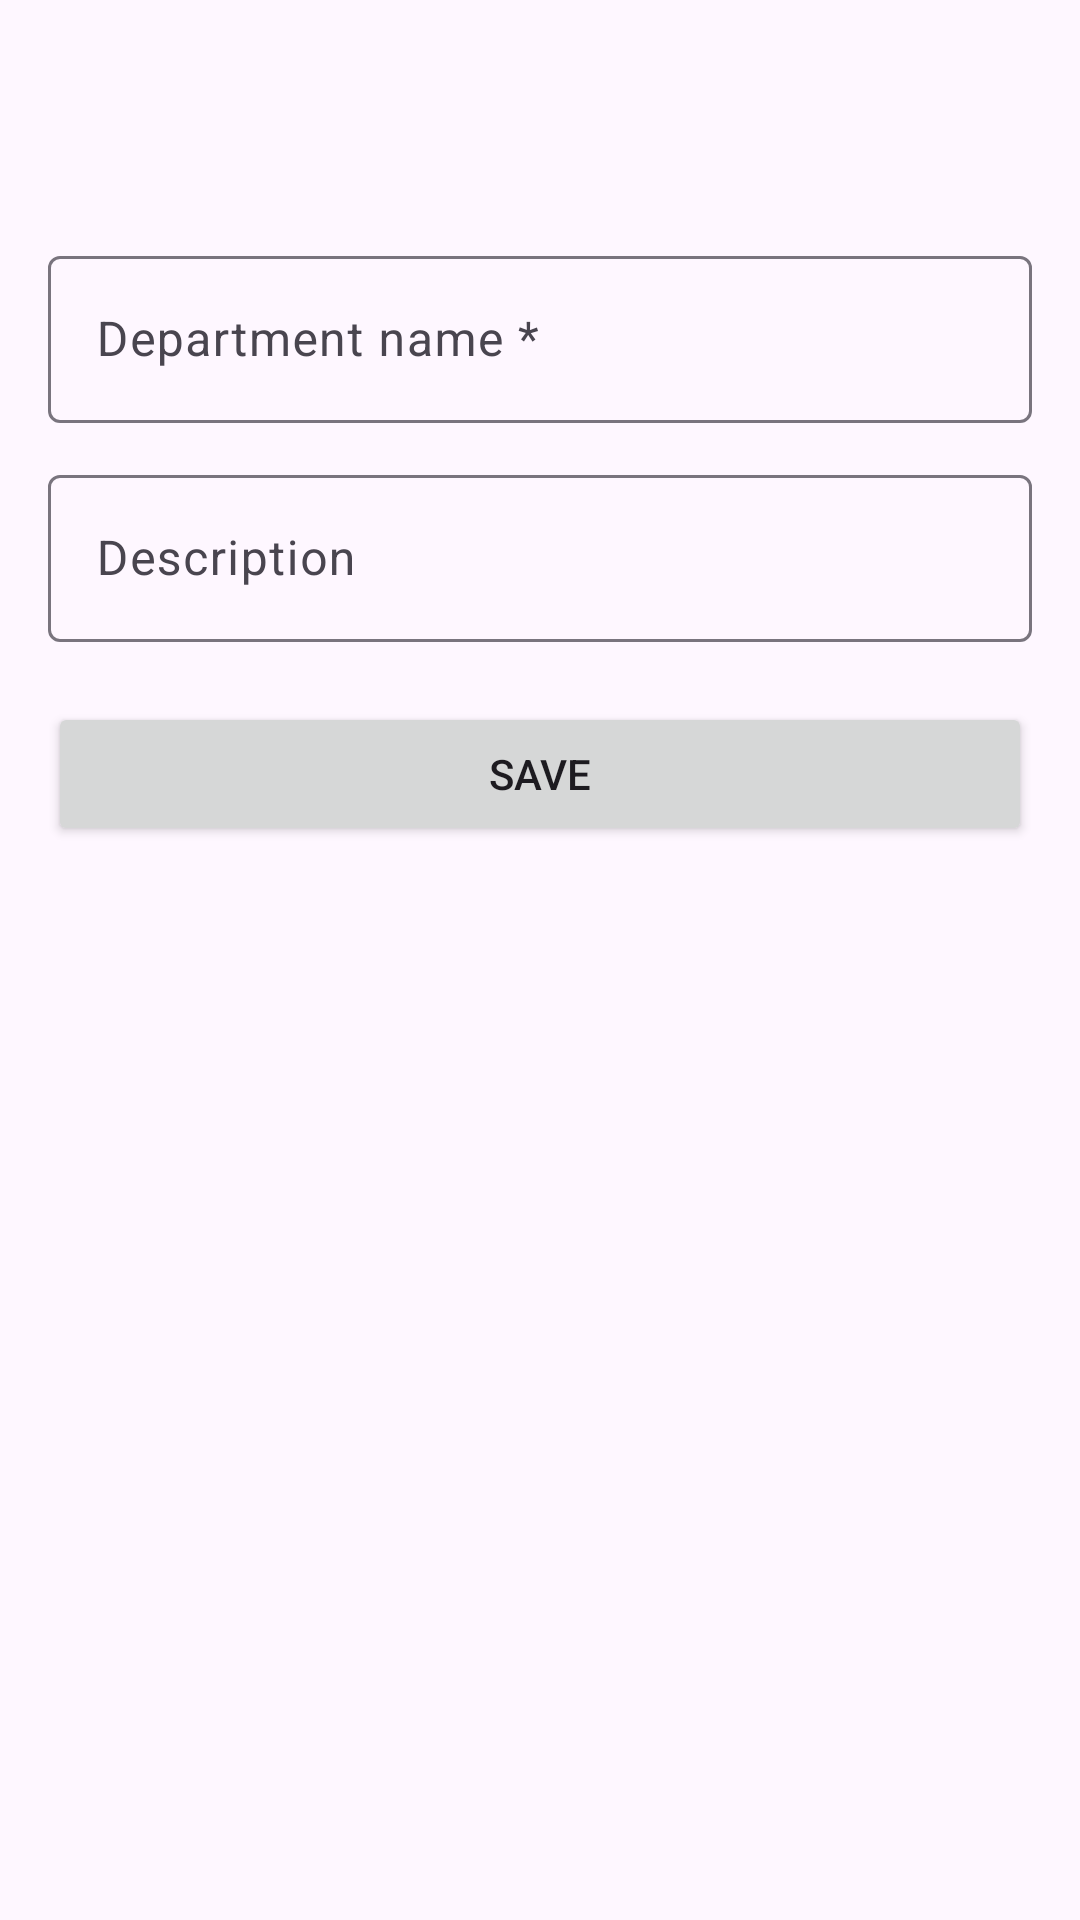

Here is an Android app screen rendered from its layout file. Give the layout XML and the strings, colors and styles it references.
<!-- AndroidManifest.xml: application theme Theme.Employee_Manager_L2_Task -->
<!-- res/layout/activity_department_details.xml -->
<?xml version="1.0" encoding="utf-8"?>
<LinearLayout xmlns:android="http://schemas.android.com/apk/res/android"
    android:layout_width="match_parent"
    android:layout_height="match_parent"
    android:orientation="vertical">

    <com.google.android.material.appbar.AppBarLayout
        android:layout_width="match_parent"
        android:layout_height="wrap_content"
        android:fitsSystemWindows="true">
        <com.google.android.material.appbar.MaterialToolbar
            android:id="@+id/toolbar"
            android:layout_width="match_parent"
            android:layout_height="?attr/actionBarSize" />
    </com.google.android.material.appbar.AppBarLayout>

<ScrollView
    android:layout_width="match_parent"
    android:layout_height="0dp"
    android:layout_weight="1"
    android:fillViewport="true">

    <LinearLayout
        android:layout_width="match_parent"
        android:layout_height="wrap_content"
        android:orientation="vertical"
        android:padding="16dp">
        <com.google.android.material.textfield.TextInputLayout
            android:id="@+id/dtName"
            style="@style/Widget.Material3.TextInputLayout.OutlinedBox"
            android:layout_width="match_parent"
            android:layout_height="wrap_content"
            android:layout_marginBottom="12dp"
            android:hint="Department name *">
            <com.google.android.material.textfield.TextInputEditText
                android:id="@+id/depName"
                android:layout_width="match_parent"
                android:layout_height="wrap_content"
                android:inputType="textCapWords"  />
        </com.google.android.material.textfield.TextInputLayout>
        <com.google.android.material.textfield.TextInputLayout
            android:id="@+id/dtDescription"
            style="@style/Widget.Material3.TextInputLayout.OutlinedBox"
            android:layout_width="match_parent"
            android:layout_height="wrap_content"
            android:layout_marginBottom="12dp"
            android:hint="Description">
            <com.google.android.material.textfield.TextInputEditText
                android:id="@+id/depDescription"
                android:layout_width="match_parent"
                android:layout_height="wrap_content"
                android:inputType="textMultiLine|textCapSentences"  />
        </com.google.android.material.textfield.TextInputLayout>
        <Button android:id="@+id/saveBtn"
            android:layout_width="match_parent"
            android:layout_height="wrap_content"
            android:layout_marginTop="8dp"
            android:text="@string/save" />
    </LinearLayout>
</ScrollView>
</LinearLayout>
<!-- resources referenced by this layout -->
<resources>
  <string name="save">Save</string>
  <style name="Theme.Employee_Manager_L2_Task" parent="Base.Theme.Employee_Manager_L2_Task" />
  <style name="Base.Theme.Employee_Manager_L2_Task" parent="Theme.Material3.DayNight.NoActionBar">
          
          
      </style>
</resources>
